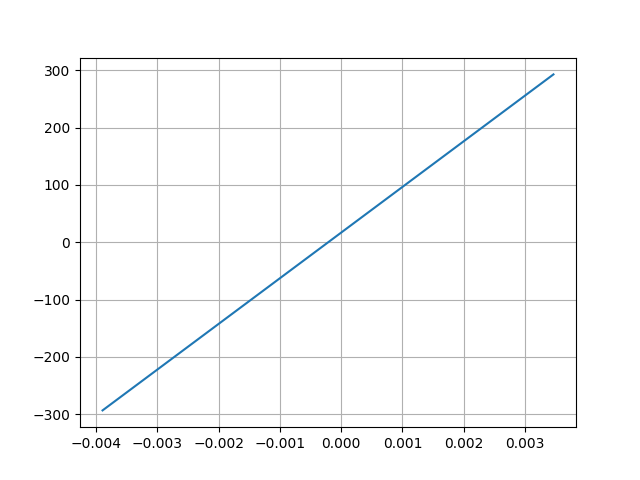

The table this chart was drawn from, first rows:
Desplacment, Force
0.003466, 292.6
-0.003894, -293.2
